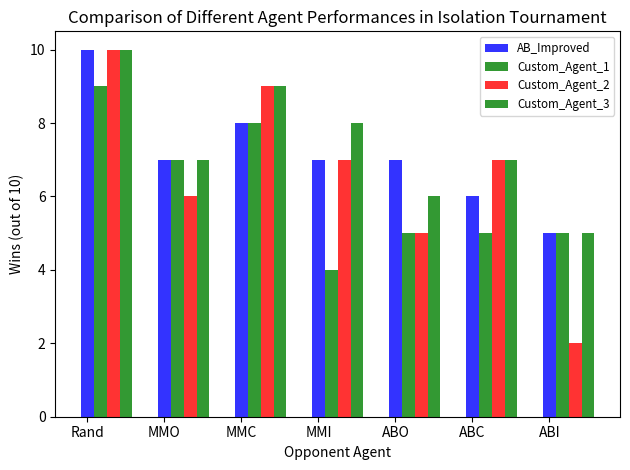

Python code for this plot:
#!/usr/bin/env python3
# -*- coding: utf-8 -*-
"""
Created on Sun Dec 24 18:22:45 2017

[redacted]
"""

import numpy as np
import matplotlib.pyplot as plt
 
# data to plot
n_groups = 7
AB_Improved = (10, 7, 8, 7, 7, 6, 5)
Custom_Agent_1 = (9, 7, 8, 4, 5, 5, 5)
Custom_Agent_2 = (10, 6, 9, 7, 5, 7, 2)
Custom_Agent_3 = (10, 7, 9, 8, 6, 7, 5)

# create plot
fig, ax = plt.subplots()
index = np.arange(n_groups)
bar_width = 1
opacity = 0.8
 
rects1 = plt.bar(1.5*index, AB_Improved, 0.25*bar_width,
                 alpha=opacity,
                 color='b',
                 label='AB_Improved')
 
rects2 = plt.bar(1.5*index + 0.25*bar_width, Custom_Agent_1, 0.25*bar_width,
                 alpha=opacity,
                 color='g',
                 label='Custom_Agent_1')

rects3 = plt.bar(1.5*index + 0.5*bar_width, Custom_Agent_2, 0.25*bar_width,
                 alpha=opacity,
                 color='r',
                 label='Custom_Agent_2')

rects4 = plt.bar(1.5*index + 0.75*bar_width, Custom_Agent_3, 0.25*bar_width,
                 alpha=opacity,
                 color='g',
                 label='Custom_Agent_3')
 
plt.xlabel('Opponent Agent')
plt.ylabel('Wins (out of 10)')
plt.title('Comparison of Different Agent Performances in Isolation Tournament')
plt.xticks(1.5*index, ('Rand', 'MMO', 'MMC', 'MMI', 'ABO', 'ABC', 'ABI'))
plt.legend(fontsize='small')
 
plt.tight_layout()
plt.show()
fig.savefig('agents.png')